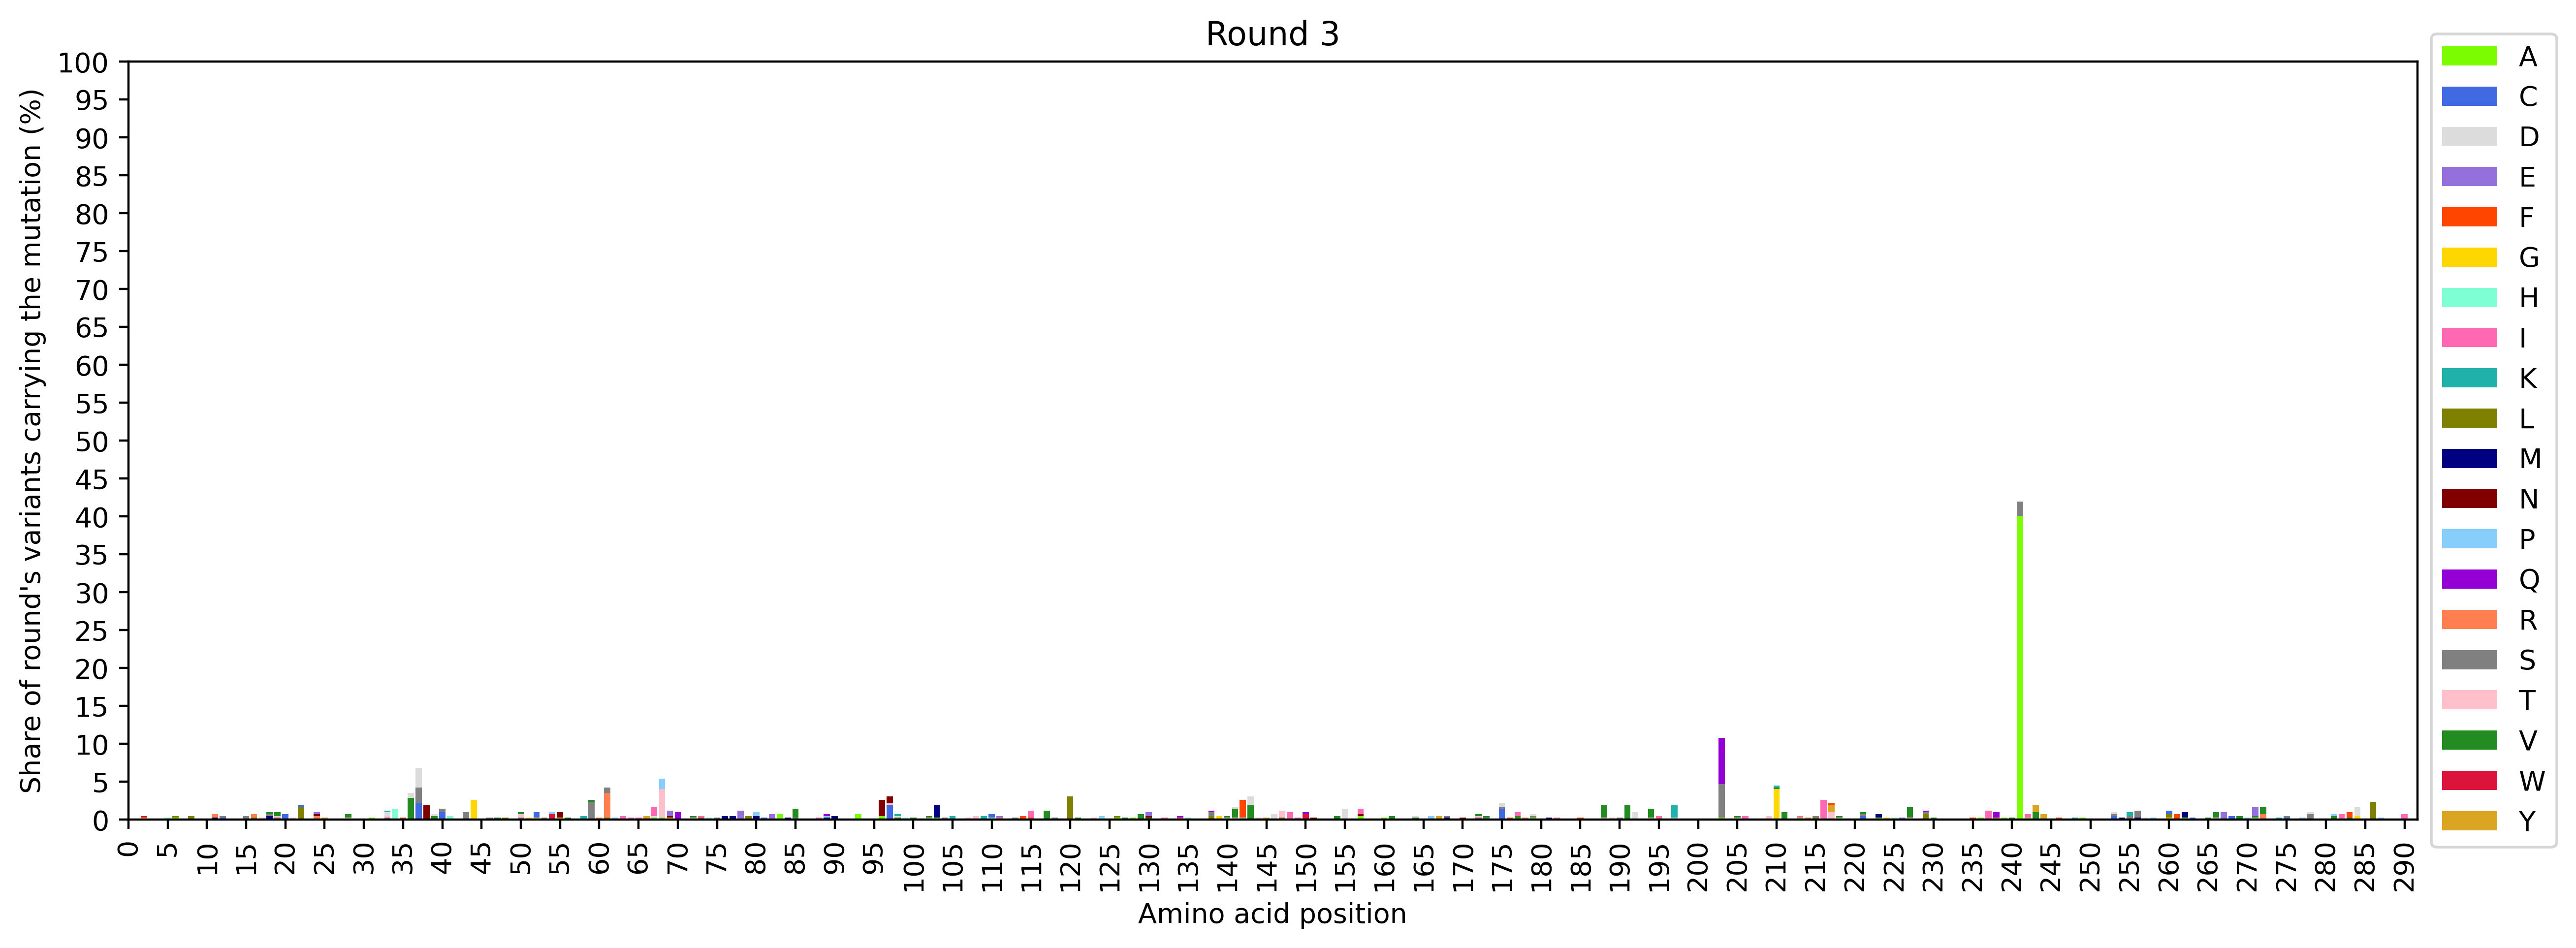

The table this chart was drawn from, first rows:
Position, G, W, H, A, L, M, R, C, S, T, V, N, E, Y, D, K, F, P, I, Q
1, , , , , , , , , , , , , , , , , , , , 
2, 0.2342, 0.2342, , , , , , , , , , , , , , , , , , 
3, , , , , , , , , , , , , , , , , , , , 
4, , , , , , , , , , , , , , , , , , , , 
5, , , 0.2342, , , , , , , , , , , , , , , , , 
6, , , , 0.2342, 0.2342, , , , , , , , , , , , , , , 
7, , , , , , , , , , , , , , , , , , , , 
8, , , , , 0.4684, , , , , , , , , , , , , , , 
9, , , , , , , , , , , , , , , , , , , , 
10, , , , , , , , , , , , , , , , , , , , 
11, , , , , , 0.2342, 0.4684, , , , , , , , , , , , , 
12, , , , , , , , 0.2342, 0.2342, , , , , , , , , , , 
13, , , , , , , , , , , , , , , , , , , , 
14, , , , , , , , , , , , , , , , , , , , 
15, , , , , , , , , 0.4684, , , , , , , , , , , 
16, , , , , 0.2342, , 0.4684, , , , , , , , , , , , , 
17, , , , , , , , , , 0.2342, , , , , , , , , , 
18, , , , , , 0.4684, , , 0.2342, , 0.2342, , , , , , , , , 
19, , , , , , , , , 0.2342, 0.2342, 0.4684, , , , , , , , , 
20, , , , , , , , 0.7026, , , , , , , , , , , , 
21, , , , , , , , , , 0.2342, , , , , , , , , , 
22, , , , , 1.639, , , 0.2342, , , , , , , , , , , , 
23, , , , , , , , , , , , , , , , , , , , 
24, , , , , , , 0.4684, , , , , 0.2342, 0.2342, , , , , , , 
25, , , , , , , , , , , , , , 0.2342, , , , , , 
26, , , , , , , , , , , , , , , , , , , , 
27, , , , , , , , , , , , , , , , , , , , 
28, , , , , , , , , , 0.2342, 0.4684, , , , , , , , , 
29, , , , , , , , , , , , , , , , , , , , 
30, , , , , , , , , , , , , , , , , , , , 
31, , , , 0.2342, , , , , , , , , , , , , , , , 
32, , , , , , , , , , , , , , , , , , , , 
33, , , , , , , , , 0.2342, 0.2342, , , , , 0.4684, 0.2342, , , , 
34, , , 1.405, , , , , , , , , , , , , , , , , 
35, , , , , , , , , , , , , , , , , 0.2342, , , 
36, , , , , , , , , , , 2.81, , , , 0.7026, , , , , 
37, , , , , , , , 2.108, 2.108, , , , , , 2.576, , , , , 
38, , , , , , , , , , , , 1.874, , , , , , , , 
39, , , , , , , , , , , 0.4684, , , , 0.2342, , , , , 
40, , , , , , , , 0.9368, 0.4684, , , , , , , , , , , 
41, , , 0.4684, , , , , , , , , , , , , , , , , 
42, , , , , , , , , , , , , , , , , , , , 
43, , , , , , , , , 0.9368, , , , , , , , , , , 
44, 2.576, , , , , , , , , , , , , , , , , , , 
45, , , , , , , , , , , , , , , , , , , , 
46, , , , , , , , , 0.2342, , , , , , , , , , , 
47, , , , , , , , , , , 0.2342, , , , , , , , , 
48, , , , , 0.2342, , , , , , , , , , , , , , , 
49, , , , , , , , , , , , , , , , , , , , 
50, , , , , , , , , 0.2342, 0.4684, 0.2342, , , , , , , , , 
51, 0.2342, , , , , , , , , , , , , , , , , , , 
52, 0.2342, , , , , , , 0.7026, , , , , , , , , , , , 
53, , , , , , , , , 0.2342, , , , , , , , , , , 
54, , 0.7026, , , , , , , , , , , , , , , , 0.2342, , 
55, 0.2342, , , , , , , , , , , 0.7026, , , , , , , , 
56, , , , , , , , , , , 0.2342, , , , , , , , , 
57, , , , , , , , , , , , , , , , , , , , 
58, , , , , , , , , , , , , , , , 0.4684, , , , 
59, , , , , , , , , 2.342, , 0.2342, , , , , , , , , 
60, , , , , , , 0.2342, , , , , , , , , , , , , 
... 231 more rows
